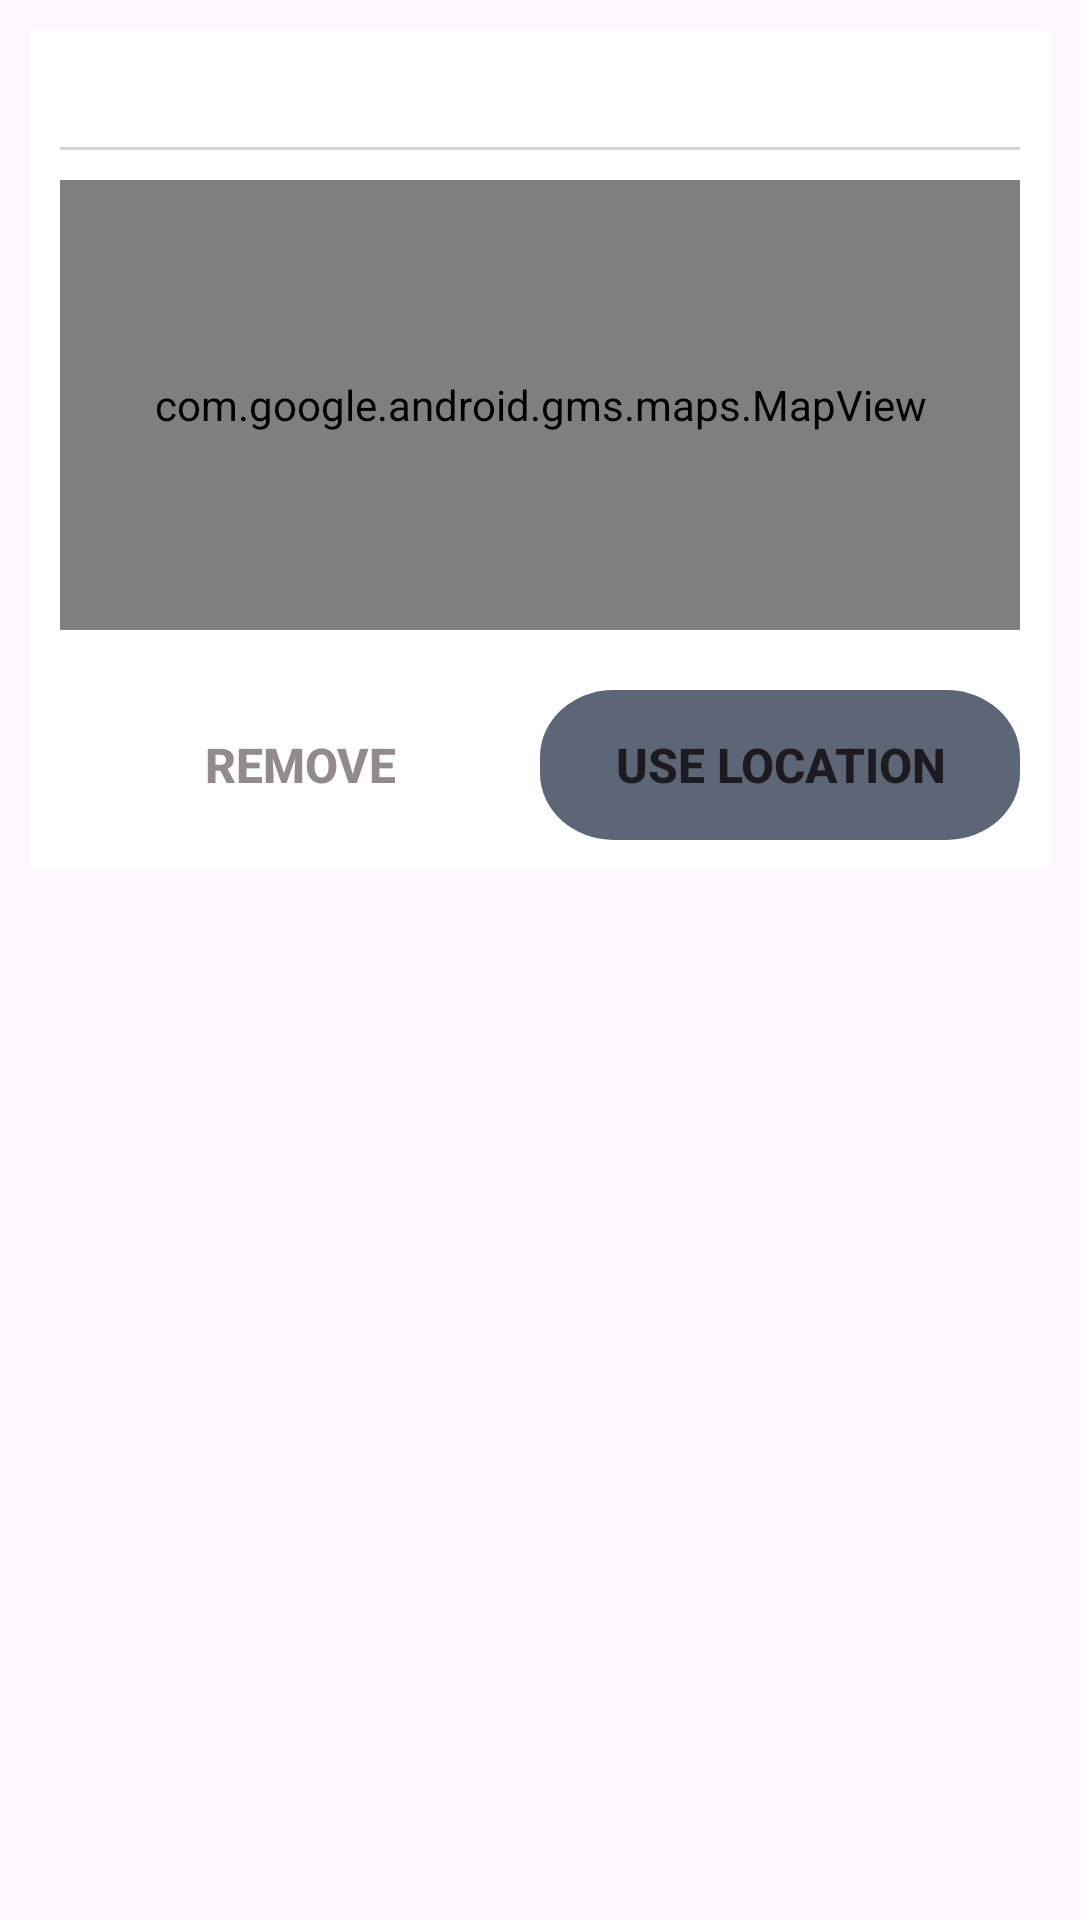

Write the Android layout XML for this screen, with the resource values it uses.
<!-- AndroidManifest.xml: application theme Theme.Traysikol -->
<!-- res/layout/template_save_destination.xml -->
<?xml version="1.0" encoding="utf-8"?>
<RelativeLayout xmlns:android="http://schemas.android.com/apk/res/android"
    android:layout_width="match_parent"
    android:layout_height="wrap_content"
    android:layout_marginBottom="20dp"
    android:background="@color/transparent"
    android:padding="10dp">

    <LinearLayout
        android:layout_width="match_parent"
        android:layout_height="wrap_content"
        android:background="@color/white"
        android:padding="10dp"
        android:orientation="vertical">

        <TextView
            android:id="@+id/address"
            android:layout_width="wrap_content"
            android:layout_height="wrap_content" />

        <View
            android:layout_width="match_parent"
            android:layout_height="1dp"
            android:layout_marginTop="10dp"
            android:layout_marginBottom="10dp"
            android:background="#d3d3d3" />

        <com.google.android.gms.maps.MapView
            android:id="@+id/googleMap"
            android:layout_width="match_parent"
            android:layout_height="150dp" />

        <LinearLayout
            android:id="@+id/buttonsRide"
            android:layout_width="match_parent"
            android:layout_height="wrap_content"
            android:layout_marginTop="20dp"
            android:orientation="horizontal">

            <Button
                android:id="@+id/remove"
                android:layout_width="0dp"
                android:layout_height="50dp"
                android:layout_gravity="center"
                android:layout_weight="1"
                android:background="@null"
                android:backgroundTint="@color/white"
                android:text="Remove"
                android:textColor="#938B8B"
                android:textSize="16dp"
                android:textStyle="bold" />

            <Button
                android:id="@+id/use"
                android:layout_width="0dp"
                android:layout_height="match_parent"
                android:layout_gravity="center"
                android:layout_weight="1"
                android:background="@drawable/ride_now"
                android:text="Use Location"
                android:textSize="16dp"
                android:textStyle="bold" />
        </LinearLayout>
    </LinearLayout>
</RelativeLayout>
<!-- resources referenced by this layout -->
<resources>
  <color name="transparent">#00000000</color>
  <color name="white">#FFFFFFFF</color>
  <!-- drawable ride_now (drawable) -->
  <vector xmlns:android="http://schemas.android.com/apk/res/android"
      android:width="130dp"
      android:height="45dp"
      android:viewportWidth="130"
      android:viewportHeight="45">
      <path
          android:pathData="M0,20C0,8.95 8.95,-0 20,-0L110,-0C121.05,-0 130,8.95 130,20L130,25C130,36.05 121.05,45 110,45L20,45C8.95,45 0,36.05 0,25L0,20Z"
          android:strokeAlpha="0.7"
          android:fillColor="#16253B"
          android:fillAlpha="0.7"/>
  </vector>
  <style name="Theme.Traysikol" parent="Base.Theme.Traysikol" />
  <style name="Base.Theme.Traysikol" parent="Theme.Material3.Light.NoActionBar">
      </style>
</resources>
